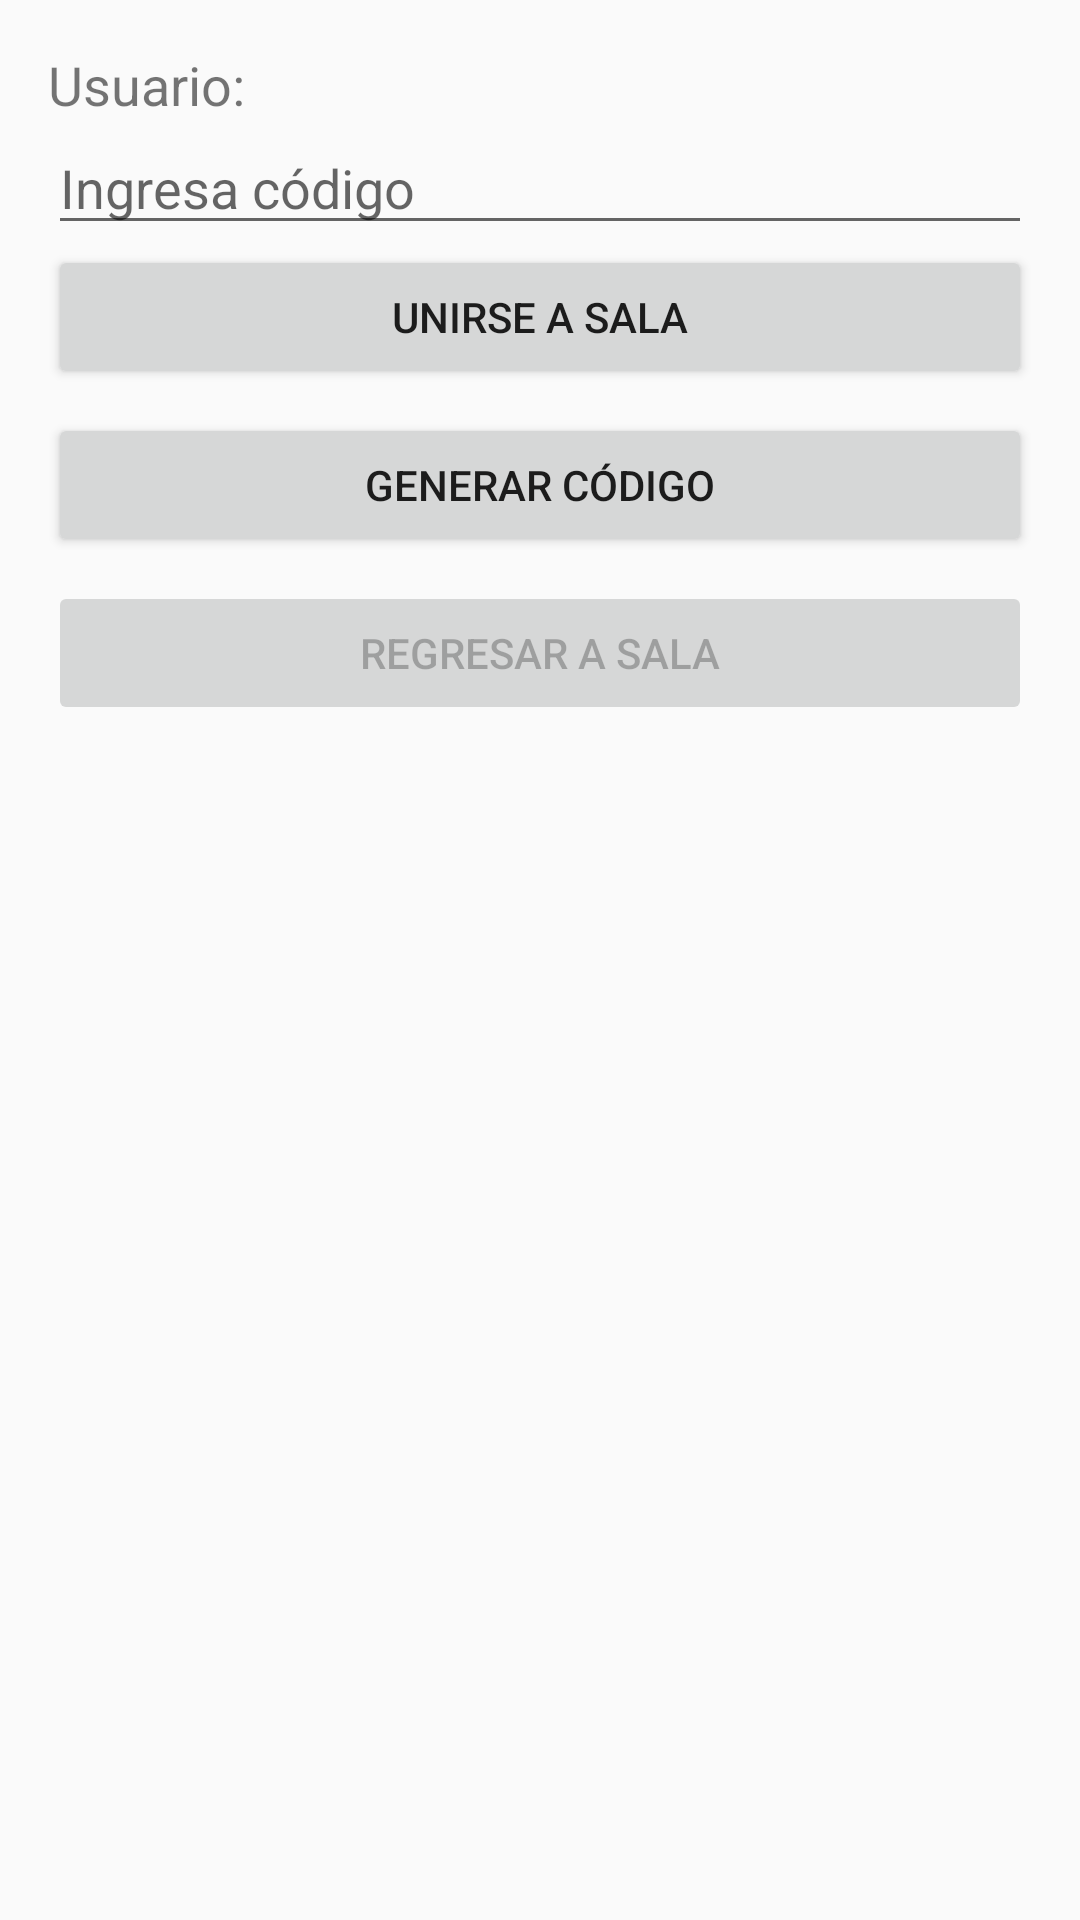

Produce the Android XML layout that renders to this screen, including the resource entries it uses.
<!-- AndroidManifest.xml: application theme Theme.Mac1 -->
<!-- res/layout/activity_next.xml -->
<?xml version="1.0" encoding="utf-8"?>
<LinearLayout
    xmlns:android="http://schemas.android.com/apk/res/android"
    android:layout_width="match_parent"
    android:layout_height="match_parent"
    android:orientation="vertical"
    android:padding="16dp">

    <TextView
        android:id="@+id/usernameTextView"
        android:layout_width="wrap_content"
        android:layout_height="wrap_content"
        android:text="Usuario: "
        android:textSize="18sp" />

    <EditText
        android:id="@+id/codeEditText"
        android:layout_width="match_parent"
        android:layout_height="wrap_content"
        android:hint="Ingresa código" />

    <Button
        android:id="@+id/joinButton"
        android:layout_width="match_parent"
        android:layout_height="wrap_content"
        android:text="Unirse a sala" />

    <Button
        android:id="@+id/generateButton"
        android:layout_width="match_parent"
        android:layout_height="wrap_content"
        android:text="Generar código"
        android:layout_marginTop="8dp" />

    <Button
        android:id="@+id/backToRoomButton"
        android:layout_width="match_parent"
        android:layout_height="wrap_content"
        android:text="Regresar a sala"
        android:layout_marginTop="8dp"
        android:enabled="false" />

</LinearLayout>
<!-- resources referenced by this layout -->
<resources>
  <style name="Theme.Mac1" parent="Theme.AppCompat.Light.DarkActionBar">
          
          <item name="colorPrimary">@color/purple_500</item>
          <item name="colorPrimaryDark">@color/purple_700</item>
          <item name="colorAccent">@color/teal_200</item>
      </style>
  <!-- not gathered from this repository: default colours our renderer supplied (Android Studio template values) -->
  <color name="purple_500">#FF6200EE</color>
  <color name="purple_700">#FF3700B3</color>
  <color name="teal_200">#FF03DAC5</color>
</resources>
